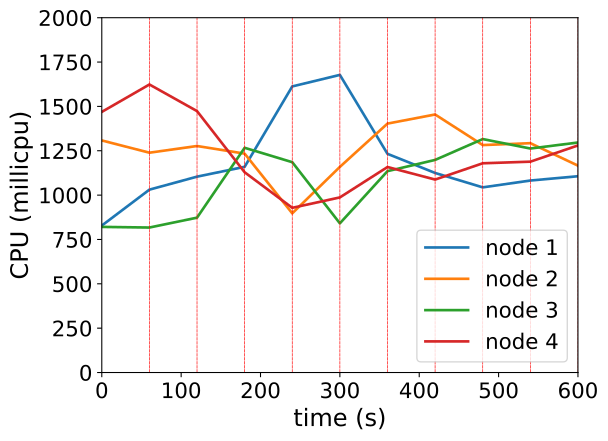

The data file committed next to this chart (first rows):
timestamp, ppgcc-m02_pod_amount, ppgcc-m02_memory, ppgcc-m02_cpu, ppgcc-m03_pod_amount, ppgcc-m03_memory, ppgcc-m03_cpu, ppgcc-m04_pod_amount, ppgcc-m04_memory, ppgcc-m04_cpu, ppgcc-m05_pod_amount, ppgcc-m05_memory, ppgcc-m05_cpu
0, 5, 1101176, 828282292, 5, 1120108, 1308144406, 5, 1111068, 820838771, 5, 1110948, 1469084018
60, 5, 1106852, 1030786014, 5, 1115752, 1239064222, 5, 1109616, 817226268, 5, 1113588, 1623566157
120, 2, 1103684, 1104023273, 1, 1121824, 1276794482, 3, 1110936, 872878619, 1, 1107912, 1473524544
180, 2, 1093256, 1159592019, 4, 1114168, 1233831412, 5, 1137864, 1266681577, 4, 1101048, 1128773109
240, 2, 1098008, 1612710772, 2, 1110604, 897237932, 3, 1123608, 1185623667, 5, 1125660, 928328540
300, 1, 1086260, 1677630270, 2, 1102024, 1159100444, 3, 1115688, 840886164, 6, 1152852, 987071366
360, 1, 1053128, 1232698355, 2, 1097536, 1403146649, 6, 1144596, 1135065349, 6, 1159320, 1158301138
420, 1, 1052732, 1124887398, 3, 1109416, 1454508717, 4, 1173372, 1198342142, 2, 1116684, 1087604004
480, 1, 1051016, 1043650996, 5, 1144264, 1282090695, 5, 1152912, 1315838115, 4, 1106520, 1179407548
540, 1, 1050752, 1082183788, 4, 1118524, 1292755962, 4, 1139052, 1262612433, 6, 1142820, 1188514214
600, 2, 1063292, 1106386010, 3, 1115224, 1166127082, 4, 1125324, 1296515967, 5, 1148364, 1280027055
